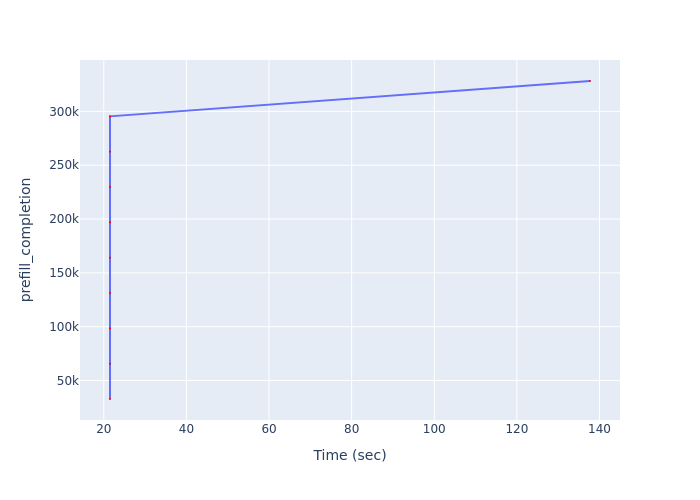

The data file committed next to this chart (first rows):
Time (sec), prefill_completion
21.51, 32824
21.51, 65648
21.51, 98472
21.51, 131296
21.51, 164120
21.51, 196944
21.51, 229768
21.51, 262592
21.51, 295416
137.7, 328240
